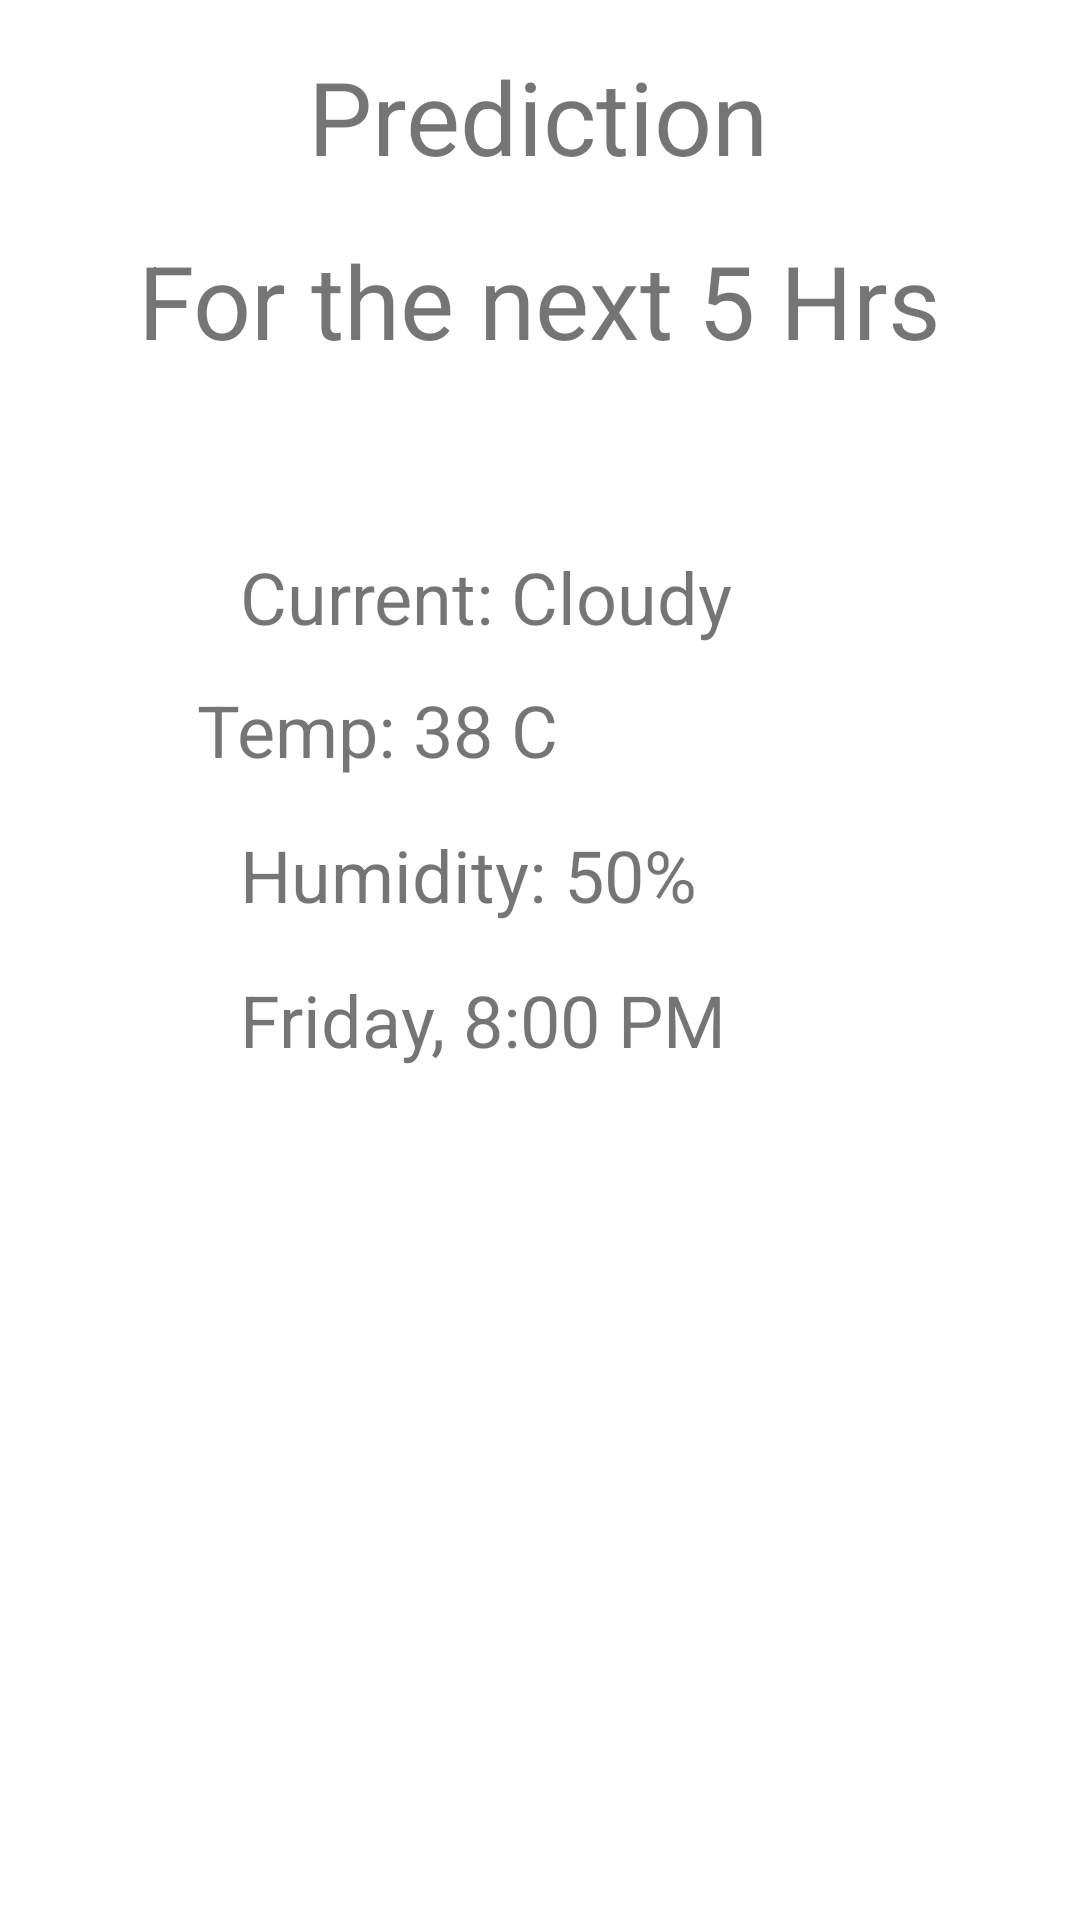

Reconstruct the res/layout file that produces this screen, plus the resources it refers to.
<!-- AndroidManifest.xml: application theme Theme.KamatechsMobileApplication -->
<!-- res/layout/fragment_weather.xml -->
<?xml version="1.0" encoding="utf-8"?>
<FrameLayout xmlns:android="http://schemas.android.com/apk/res/android"
    xmlns:app="http://schemas.android.com/apk/res-auto"
    xmlns:tools="http://schemas.android.com/tools"
    android:layout_width="match_parent"
    android:layout_height="match_parent"
    tools:context=".WeatherFragment">

    <androidx.constraintlayout.widget.ConstraintLayout
        android:id="@+id/WeatherConstraint"
        android:layout_width="match_parent"
        android:layout_height="match_parent">

        <ImageView
            android:id="@+id/imageView4"
            android:layout_width="wrap_content"
            android:layout_height="wrap_content"
            android:layout_marginTop="4dp"
            android:src="@drawable/sunny"
            app:layout_constraintEnd_toEndOf="parent"
            app:layout_constraintStart_toStartOf="parent"
            app:layout_constraintTop_toBottomOf="@+id/txtPredict" />

        <TextView
            android:id="@+id/txtPredict"
            android:layout_width="wrap_content"
            android:layout_height="wrap_content"
            android:layout_marginTop="16dp"
            android:text="Prediction"
            android:textSize="34sp"
            app:layout_constraintEnd_toEndOf="parent"
            app:layout_constraintHorizontal_bias="0.498"
            app:layout_constraintStart_toStartOf="parent"
            app:layout_constraintTop_toTopOf="parent" />

        <TextView
            android:id="@+id/txtDesc"
            android:layout_width="wrap_content"
            android:layout_height="wrap_content"
            android:layout_marginTop="12dp"
            android:text="For the next 5 Hrs"
            android:textSize="34sp"
            app:layout_constraintEnd_toEndOf="parent"
            app:layout_constraintHorizontal_bias="0.497"
            app:layout_constraintStart_toStartOf="parent"
            app:layout_constraintTop_toBottomOf="@+id/imageView4" />

        <TextView
            android:id="@+id/txtCurrent"
            android:layout_width="wrap_content"
            android:layout_height="wrap_content"
            android:layout_marginStart="80dp"
            android:layout_marginTop="60dp"
            android:text="Current: Cloudy"
            android:textSize="24sp"
            app:layout_constraintStart_toStartOf="parent"
            app:layout_constraintTop_toBottomOf="@+id/txtDesc" />

        <TextView
            android:id="@+id/txtTempw"
            android:layout_width="wrap_content"
            android:layout_height="wrap_content"
            android:layout_marginTop="12dp"
            android:text="Temp: 38 C"
            android:textSize="24sp"
            app:layout_constraintEnd_toEndOf="parent"
            app:layout_constraintHorizontal_bias="0.274"
            app:layout_constraintStart_toStartOf="parent"
            app:layout_constraintTop_toBottomOf="@+id/txtCurrent" />

        <TextView
            android:id="@+id/txtHumidw"
            android:layout_width="wrap_content"
            android:layout_height="wrap_content"
            android:layout_marginStart="80dp"
            android:layout_marginTop="16dp"
            android:text="Humidity: 50%"
            android:textSize="24sp"
            app:layout_constraintStart_toStartOf="parent"
            app:layout_constraintTop_toBottomOf="@+id/txtTempw" />

        <TextView
            android:id="@+id/txtTimew"
            android:layout_width="wrap_content"
            android:layout_height="wrap_content"
            android:layout_marginStart="80dp"
            android:layout_marginTop="16dp"
            android:text="Friday, 8:00 PM"
            android:textSize="24sp"
            app:layout_constraintStart_toStartOf="parent"
            app:layout_constraintTop_toBottomOf="@+id/txtHumidw" />
    </androidx.constraintlayout.widget.ConstraintLayout>
</FrameLayout>
<!-- resources referenced by this layout -->
<resources>
  <style name="Theme.KamatechsMobileApplication" parent="Theme.MaterialComponents.DayNight.DarkActionBar">
          
          <item name="colorPrimary">@color/purple_500</item>
          <item name="colorPrimaryVariant">@color/purple_700</item>
          <item name="colorOnPrimary">@color/white</item>
          
          <item name="colorSecondary">@color/teal_200</item>
          <item name="colorSecondaryVariant">@color/teal_700</item>
          <item name="colorOnSecondary">@color/black</item>
          
          <item name="android:statusBarColor" tools:targetApi="l">?attr/colorPrimaryVariant</item>
          
      </style>
  <!-- not gathered from this repository: default colours our renderer supplied (Android Studio template values) -->
  <color name="purple_500">#FF6200EE</color>
  <color name="purple_700">#FF3700B3</color>
  <color name="teal_200">#FF03DAC5</color>
  <color name="teal_700">#FF018786</color>
  <color name="black">#FF000000</color>
  <color name="white">#FFFFFFFF</color>
</resources>
